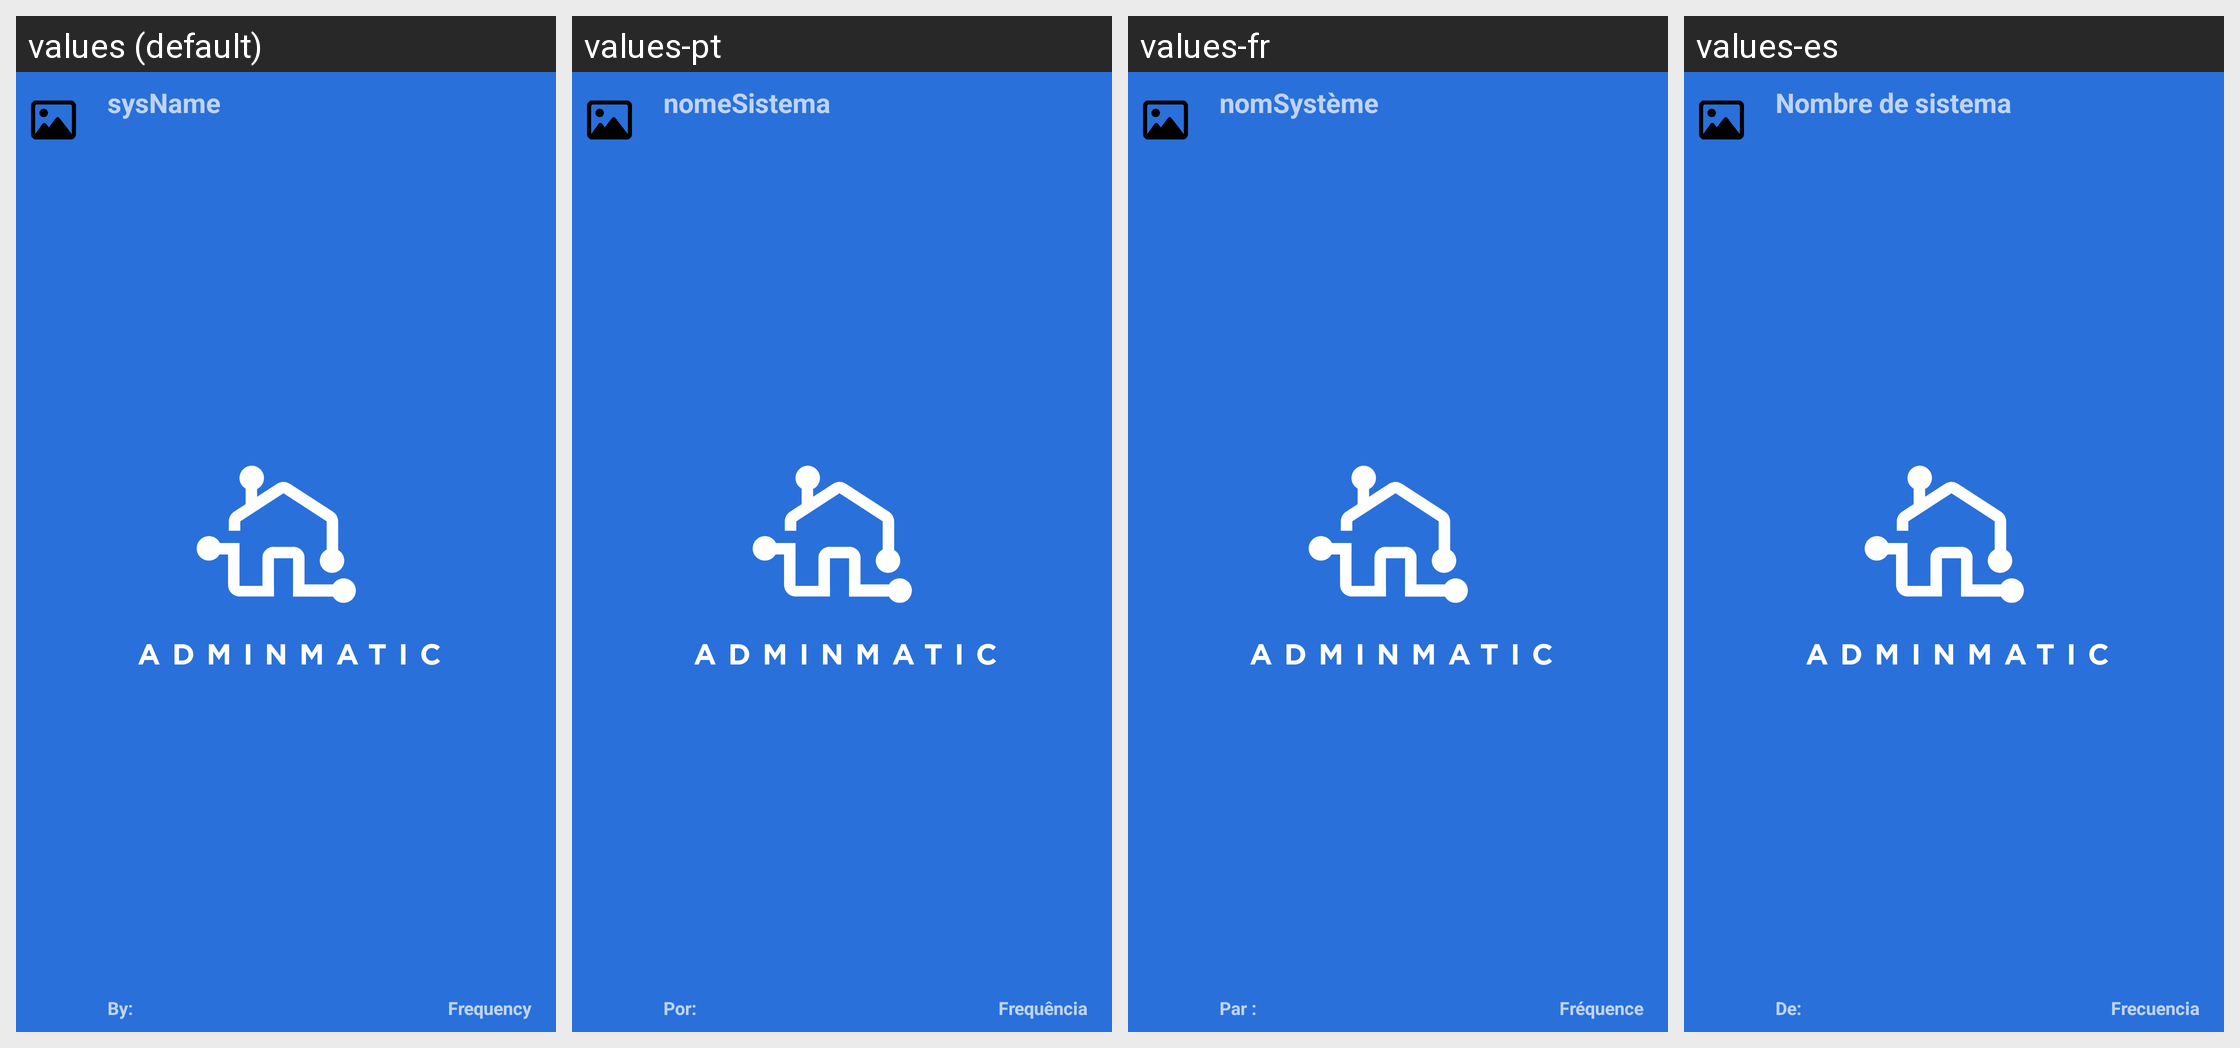

The Android screen above is rendered under several locales of the same app. Produce the string resources it draws, with the default and per-locale values.
Android screen res/layout/service_list_item.xml rendered under 4 locales, left to right: values (default), values-pt, values-fr, values-es. Device: Nexus 5 (rendered at 1080×1920; each locale shown at half size, 540×960, under a caption strip naming it); theme splashScreenTheme.
Strings drawn on this screen, with the default value and each locale's value (text and hints the layout hard-codes, and strings that could not be matched under every locale, appear in the picture but are not listed):

sysname
  values: sysName
  values-pt: nomeSistema
  values-fr: nomSystème
  values-es: Nombre de sistema

addedBy
  values: By:
  values-pt: Por:
  values-fr: Par :
  values-es: De:

frequency
  values: Frequency
  values-pt: Frequência
  values-fr: Fréquence
  values-es: Frecuencia
